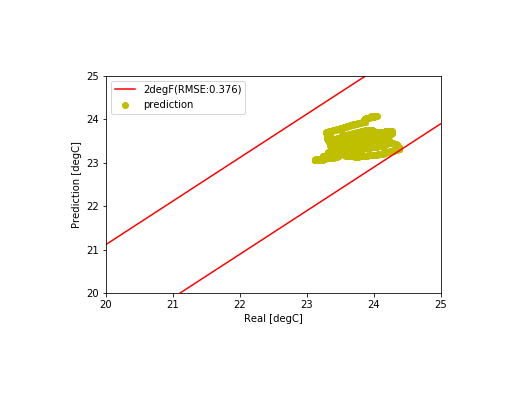

Data behind this chart, as committed beside it:
, Unnamed: 0, tout, s, i, t1, t2, m, tret
7000, 7000, -1.992, 42.17, 0.0, 24.06, 24.96, 33.79, 24.07
7001, 7001, -1.95, 46.0, 0.0, 24.05, 24.96, 33.82, 24.06
7002, 7002, -1.908, 59.17, 0.0, 24.03, 24.95, 33.7, 24.05
7003, 7003, -1.867, 72.33, 0.0, 24.02, 24.94, 33.69, 24.03
7004, 7004, -1.825, 85.5, 0.0, 24.01, 24.94, 33.7, 24.02
7005, 7005, -1.783, 98.67, 0.0, 24, 24.93, 33.51, 24.01
7006, 7006, -1.742, 111.8, 0.0, 23.98, 24.92, 33.52, 24
7007, 7007, -1.7, 125.0, 0.0, 23.97, 24.91, 33.48, 23.98
7008, 7008, -1.608, 138.2, 0.0, 23.97, 24.9, 36.49, 23.97
7009, 7009, -1.517, 151.3, 0.0, 23.97, 24.89, 37.79, 23.97
7010, 7010, -1.425, 164.5, 0.0, 23.98, 24.88, 38.19, 23.97
7011, 7011, -1.333, 177.7, 0.0, 23.98, 24.87, 38.62, 23.98
7012, 7012, -1.242, 190.8, 0.0, 23.98, 24.86, 39.03, 23.98
7013, 7013, -1.15, 204.0, 0.0, 23.99, 24.85, 39.43, 23.98
7014, 7014, -1.058, 219.2, 0.0, 23.99, 24.84, 39.8, 23.99
7015, 7015, -0.9667, 234.3, 0.0, 23.99, 24.83, 40.17, 23.99
7016, 7016, -0.875, 249.5, 0.0, 24, 24.81, 41.02, 23.99
7017, 7017, -0.7833, 264.7, 0.0, 24, 24.8, 41.03, 24
7018, 7018, -0.6917, 279.8, 0.0, 24, 24.79, 41.36, 24
7019, 7019, -0.6, 295.0, 0.0, 24, 24.77, 42.13, 24
7020, 7020, -0.55, 310.2, 0.0, 24, 24.76, 42.18, 24
7021, 7021, -0.5, 325.3, 0.0, 23.99, 24.75, 42.52, 24
7022, 7022, -0.45, 340.5, 0.0, 23.99, 24.73, 43.07, 23.99
7023, 7023, -0.4, 355.7, 0.0, 23.98, 24.72, 43.41, 23.99
7024, 7024, -0.35, 370.8, 0.0, 23.97, 24.7, 43.87, 23.98
7025, 7025, -0.3, 386.0, 0.0, 23.96, 24.68, 44.39, 23.97
7026, 7026, -0.25, 389.5, 0.0, 23.95, 24.67, 44.46, 23.96
7027, 7027, -0.2, 393.0, 0.0, 23.94, 24.65, 44.94, 23.94
7028, 7028, -0.15, 396.5, 0.0, 23.92, 24.64, 45.11, 23.93
7029, 7029, -0.1, 400.0, 0.0, 23.91, 24.62, 45.6, 23.92
7030, 7030, -0.05, 403.5, 0.0, 23.9, 24.6, 46.1, 23.91
7031, 7031, 0.0, 407.0, 0.0, 23.89, 24.58, 46.58, 23.9
7032, 7032, 0.09167, 410.5, 0.0, 23.88, 24.57, 46.28, 23.89
7033, 7033, 0.1833, 414.0, 0.0, 23.88, 24.55, 47.94, 23.88
7034, 7034, 0.275, 417.5, 0.0, 23.88, 24.53, 48.09, 23.88
7035, 7035, 0.3667, 421.0, 0.0, 23.87, 24.51, 48.87, 23.88
7036, 7036, 0.4583, 424.5, 0.0, 23.87, 24.49, 49.53, 23.87
7037, 7037, 0.55, 428.0, 0.0, 23.87, 24.47, 50.18, 23.87
7038, 7038, 0.6417, 408.5, 0.0, 23.87, 24.45, 50.53, 23.87
7039, 7039, 0.7333, 389.0, 0.0, 23.87, 24.43, 50.81, 23.87
7040, 7040, 0.825, 369.5, 0.0, 23.86, 24.41, 50.81, 23.87
7041, 7041, 0.9167, 350, 0.0, 23.86, 24.39, 50.99, 23.86
7042, 7042, 1.008, 330.5, 0.0, 23.86, 24.37, 51.17, 23.86
7043, 7043, 1.1, 311.0, 0.0, 23.85, 24.35, 51.49, 23.86
7044, 7044, 1.1, 291.5, 0.0, 23.85, 24.33, 51.92, 23.85
7045, 7045, 1.1, 272, 0.0, 23.85, 24.31, 52.44, 23.85
7046, 7046, 1.1, 252.5, 0.0, 23.85, 24.29, 52.86, 23.85
7047, 7047, 1.1, 233.0, 0.0, 23.85, 24.27, 53.28, 23.85
7048, 7048, 1.1, 213.5, 0.0, 23.86, 24.25, 53.7, 23.85
7049, 7049, 1.1, 194.0, 0.0, 23.86, 24.23, 54.11, 23.86
7050, 7050, 1.1, 190.4, 0.0, 23.86, 24.21, 54.54, 23.86
7051, 7051, 1.1, 186.8, 0.0, 23.86, 24.19, 54.95, 23.86
7052, 7052, 1.1, 183.2, 0.0, 23.87, 24.16, 56.14, 23.86
7053, 7053, 1.1, 179.7, 0.0, 23.87, 24.14, 55.66, 23.87
7054, 7054, 1.1, 176.1, 0.0, 23.87, 24.12, 56.53, 23.87
7055, 7055, 1.1, 172.5, 0.0, 23.87, 24.1, 56.86, 23.87
7056, 7056, 1.1, 168.9, 0.0, 23.86, 24.08, 52.14, 23.87
7057, 7057, 1.1, 165.3, 0.0, 23.85, 24.06, 52.75, 23.86
7058, 7058, 1.1, 161.8, 0.0, 23.85, 24.03, 53.9, 23.85
7059, 7059, 1.1, 158.2, 0.0, 23.83, 24.01, 53.37, 23.85
... 1,868 more rows
